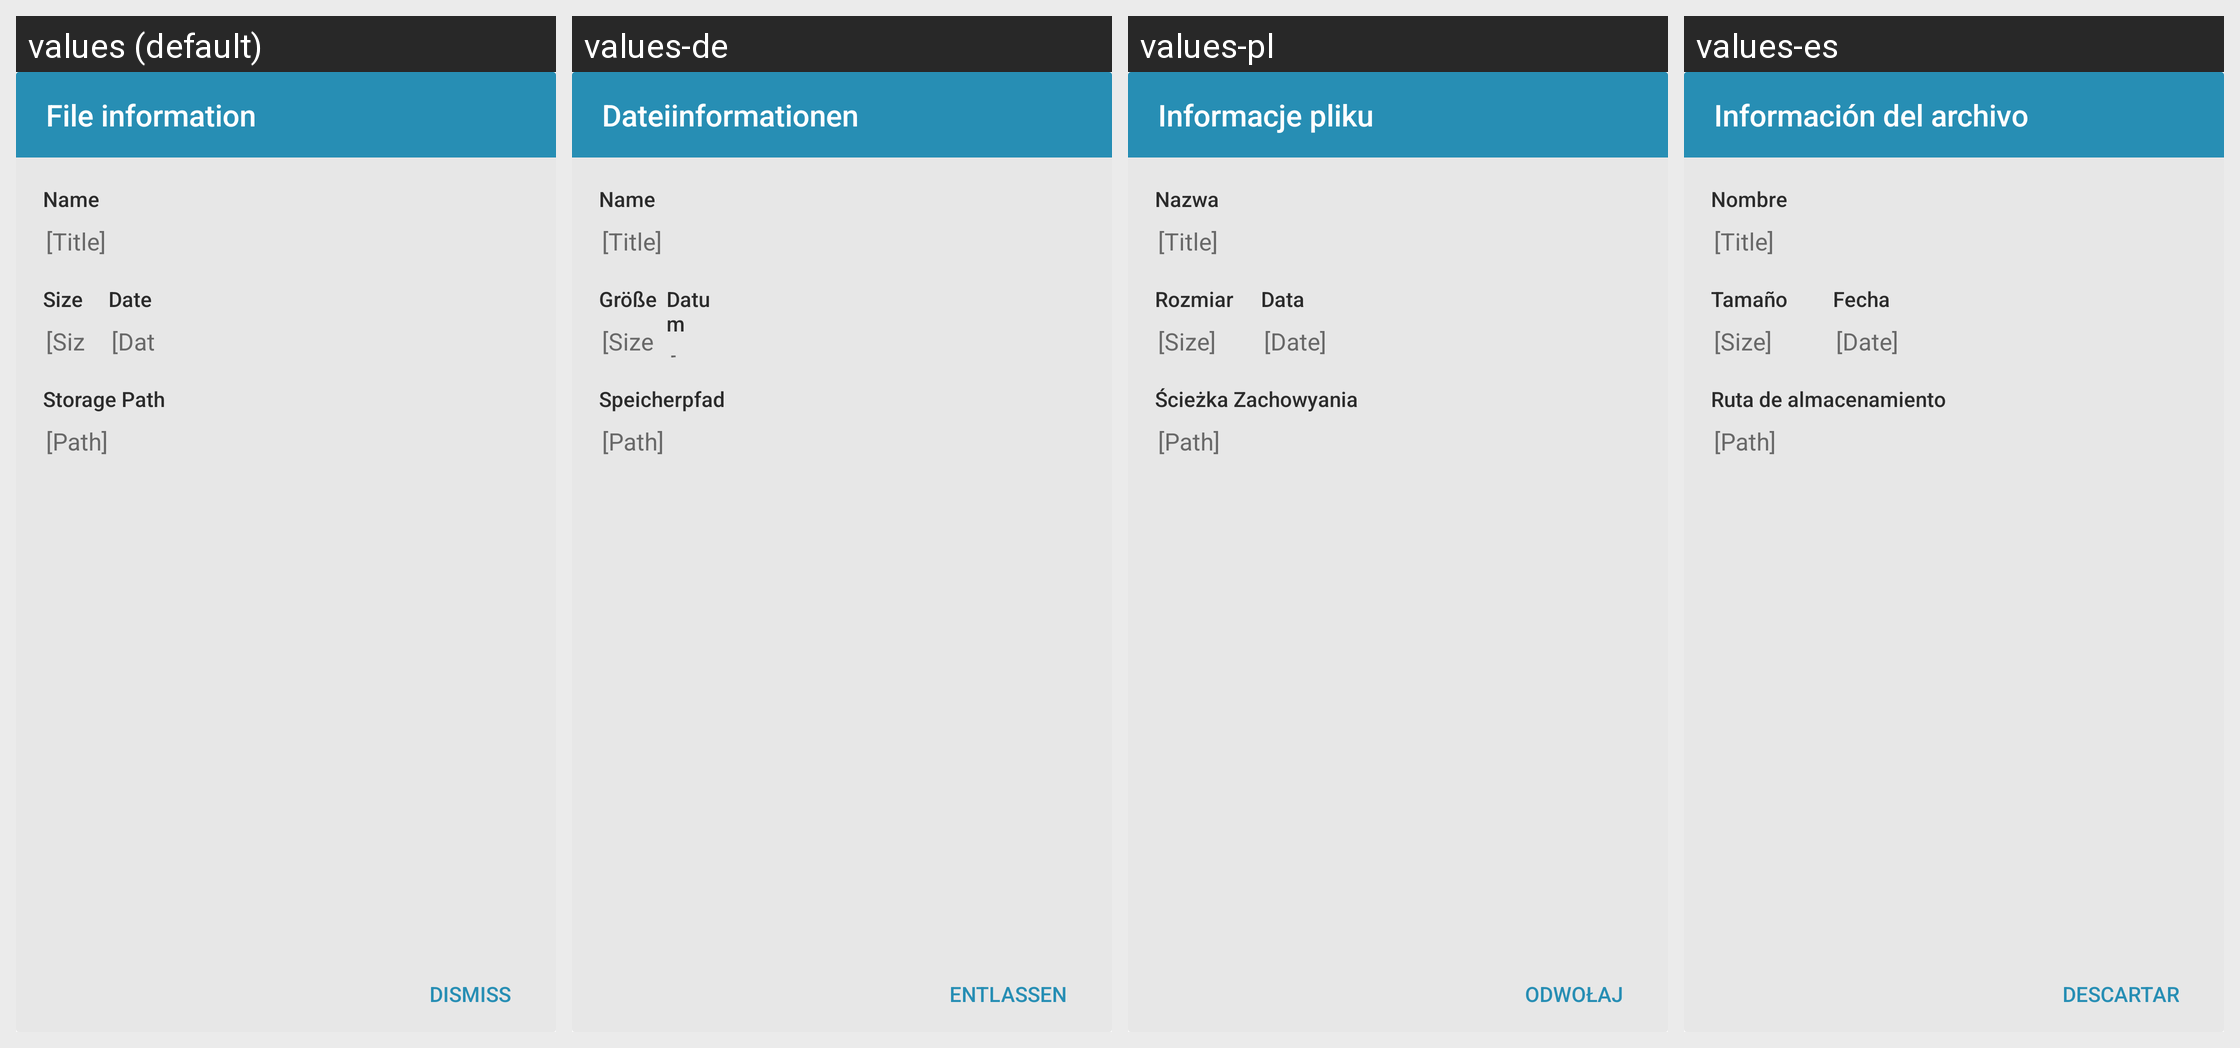

Strings drawn on this Android screen and how each of the app's shown locales translates them:
Android screen res/layout/dialog_file_information.xml rendered under 4 locales, left to right: values (default), values-de, values-pl, values-es. Device: Nexus 5 (rendered at 1080×1920; each locale shown at half size, 540×960, under a caption strip naming it); theme Theme.FrostWire.
Other locales in the repository, not shown: values-af, values-ar, values-be, values-bg, values-cs, values-da, values-el, values-fi, values-fr, values-hi, values-hr, values-hu, values-id, values-in, values-it, values-iw, values-ja, values-ko, values-ml, values-mr, values-ms, values-nb, values-nl, values-pt, values-ro, values-ru, values-sk, values-sr, values-sv, values-te, values-th, values-tr, values-uk, values-ur, values-vi, values-zh.
Strings drawn on this screen, with the default value and each locale's value (text and hints the layout hard-codes, and strings that could not be matched under every locale, appear in the picture but are not listed):

file_information
  values: File information
  values-de: Dateiinformationen
  values-pl: Informacje pliku
  values-es: Información del archivo

name
  values: Name
  values-de: Name
  values-pl: Nazwa
  values-es: Nombre

dummy_title
  values: [Title]
  values-de: [Title]
  values-pl: [Title]
  values-es: [Title]

size
  values: Size
  values-de: Größe
  values-pl: Rozmiar
  values-es: Tamaño

dummy_size
  values: [Size]
  values-de: [Size]
  values-pl: [Size]
  values-es: [Size]

date
  values: Date
  values-de: Datum
  values-pl: Data
  values-es: Fecha

dummy_date
  values: [Date]
  values-de: [Date]
  values-pl: [Date]
  values-es: [Date]

storage_path
  values: Storage Path
  values-de: Speicherpfad
  values-pl: Ścieżka Zachowyania
  values-es: Ruta de almacenamiento

dummy_path
  values: [Path]
  values-de: [Path]
  values-pl: [Path]
  values-es: [Path]

dismiss
  values: Dismiss
  values-de: Entlassen
  values-pl: Odwołaj
  values-es: Descartar
